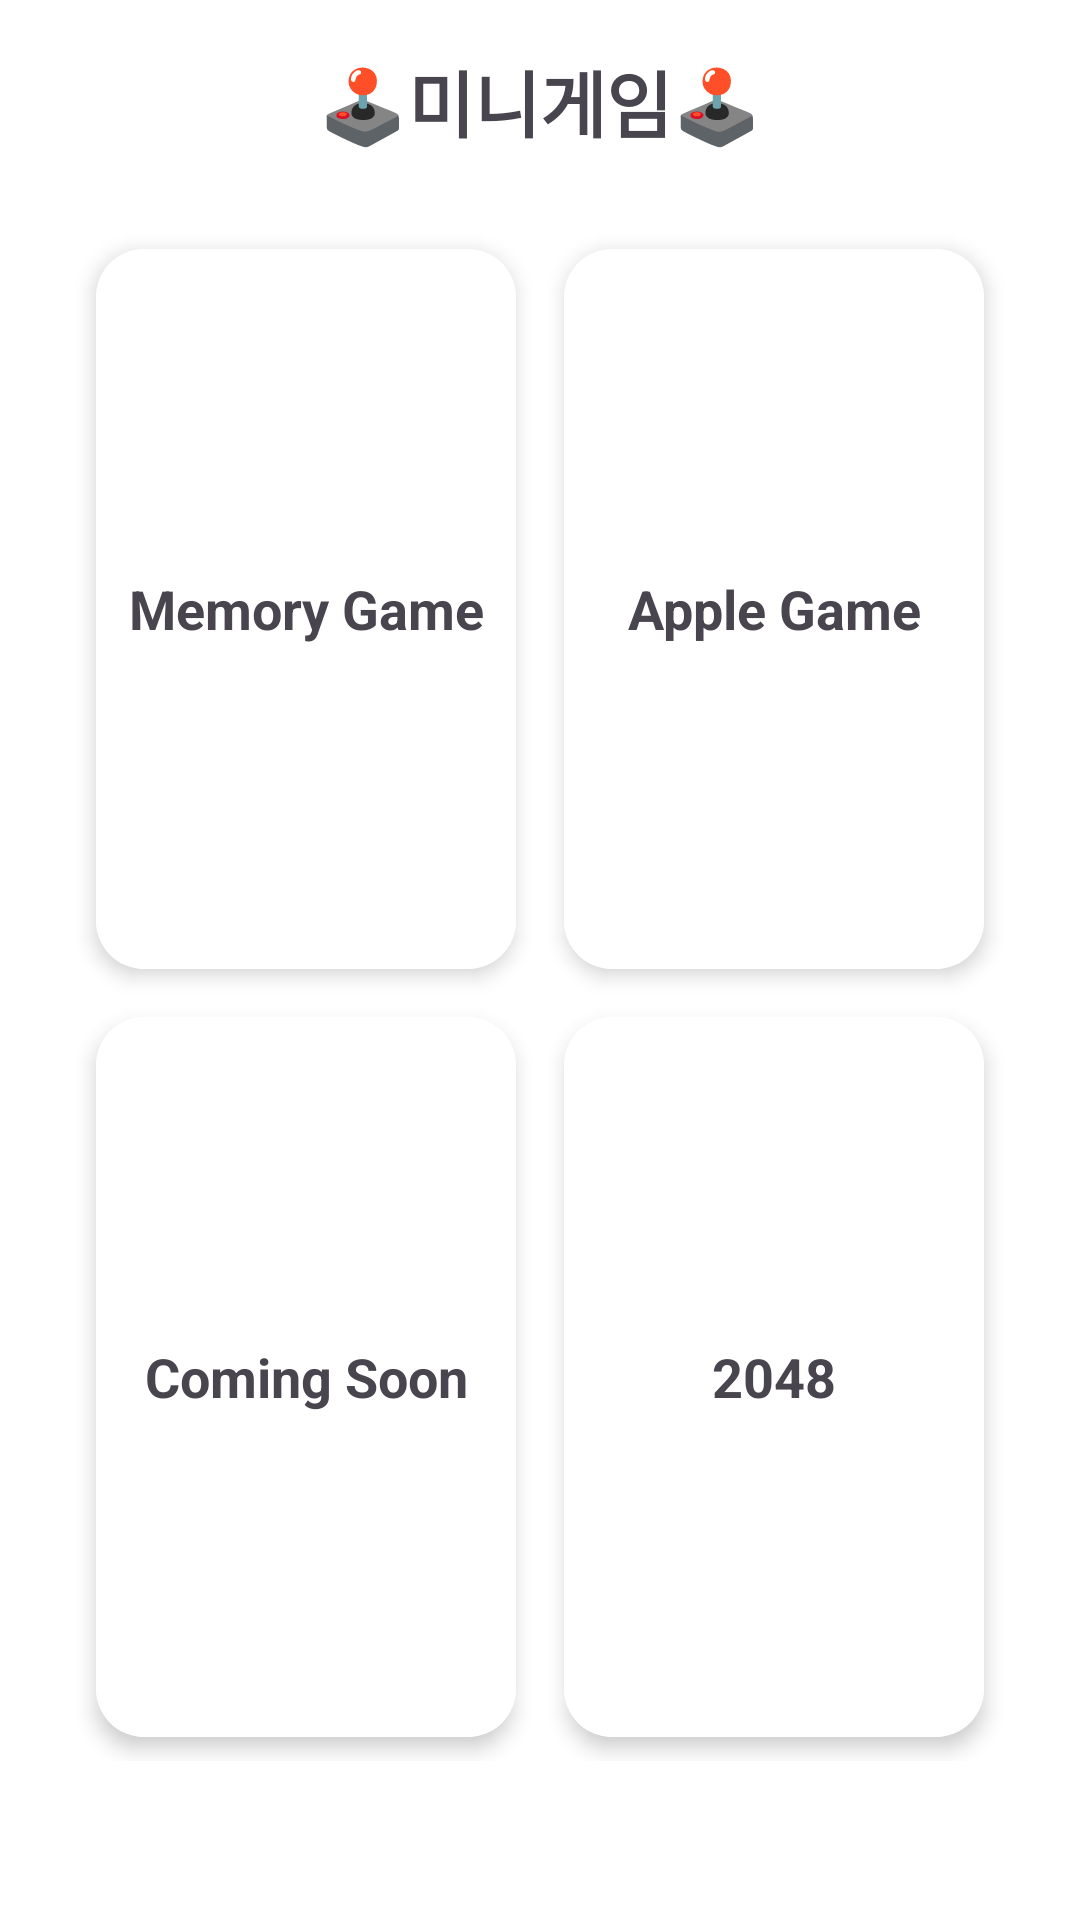

Layout XML and referenced resources for this Android screen:
<!-- AndroidManifest.xml: application theme Theme.ITZYMAYO -->
<!-- res/layout/fragment_feed.xml -->
<ScrollView xmlns:android="http://schemas.android.com/apk/res/android"
    xmlns:app="http://schemas.android.com/apk/res-auto"
    android:layout_width="match_parent"
    android:layout_height="match_parent"
    android:background="#FFFFFF"
    android:fillViewport="true"
    android:fitsSystemWindows="true">

    <LinearLayout
        android:layout_width="match_parent"
        android:layout_height="wrap_content"
        android:orientation="vertical"
        android:padding="16dp"
        android:paddingBottom="0dp">

        
        <TextView
            android:id="@+id/text_game_zone_title"
            android:layout_width="match_parent"
            android:layout_height="wrap_content"
            android:gravity="center"
            android:paddingBottom="16dp"
            android:text="🕹️미니게임🕹️"
            android:textSize="24sp"
            android:textStyle="bold" />

        
        <GridLayout
            android:id="@+id/game_zone_grid"
            android:layout_width="match_parent"
            android:layout_height="wrap_content"
            android:columnCount="2"
            android:padding="8dp"
            android:layout_gravity="center">

            
            <androidx.cardview.widget.CardView
                android:id="@+id/card_memory_game"
                android:layout_width="0dp"
                android:layout_height="240dp"
                android:layout_columnWeight="1"
                android:layout_margin="8dp"
                app:cardCornerRadius="16dp"
                app:cardElevation="4dp"
                android:background="@android:color/white">

                <TextView
                    android:layout_width="match_parent"
                    android:layout_height="match_parent"
                    android:gravity="center"
                    android:text="Memory Game"
                    android:textSize="18sp"
                    android:textStyle="bold"
                    android:background="@android:color/white" />
            </androidx.cardview.widget.CardView>

            
            <androidx.cardview.widget.CardView
                android:id="@+id/card_apple_game"
                android:layout_width="0dp"
                android:layout_height="240dp"
                android:layout_columnWeight="1"
                android:layout_margin="8dp"
                app:cardCornerRadius="16dp"
                app:cardElevation="4dp"
                android:background="@android:color/white">

                <TextView
                    android:layout_width="match_parent"
                    android:layout_height="match_parent"
                    android:gravity="center"
                    android:text="Apple Game"
                    android:textSize="18sp"
                    android:textStyle="bold"
                    android:background="@android:color/white" />
            </androidx.cardview.widget.CardView>

            
            <androidx.cardview.widget.CardView
                android:id="@+id/card_etc_game"
                android:layout_width="0dp"
                android:layout_height="240dp"
                android:layout_columnWeight="1"
                android:layout_margin="8dp"
                app:cardCornerRadius="16dp"
                app:cardElevation="4dp"
                android:background="@android:color/white">

                <TextView
                    android:layout_width="match_parent"
                    android:layout_height="match_parent"
                    android:gravity="center"
                    android:text="Coming Soon"
                    android:textSize="18sp"
                    android:textStyle="bold"
                    android:background="@android:color/white" />
            </androidx.cardview.widget.CardView>

            
            <androidx.cardview.widget.CardView
                android:id="@+id/card_2048"
                android:layout_width="0dp"
                android:layout_height="240dp"
                android:layout_columnWeight="1"
                android:layout_margin="8dp"
                app:cardCornerRadius="16dp"
                app:cardElevation="4dp"
                android:background="@android:color/white">

                <TextView
                    android:layout_width="match_parent"
                    android:layout_height="match_parent"
                    android:gravity="center"
                    android:text="2048"
                    android:textSize="18sp"
                    android:textStyle="bold"
                    android:background="@android:color/white" />
            </androidx.cardview.widget.CardView>

        </GridLayout>
    </LinearLayout>
</ScrollView>
<!-- resources referenced by this layout -->
<resources>
  <style name="Theme.ITZYMAYO" parent="Base.Theme.ITZYMAYO" />
  <style name="Base.Theme.ITZYMAYO" parent="Theme.Material3.DayNight.NoActionBar">
          
          
      </style>
</resources>
